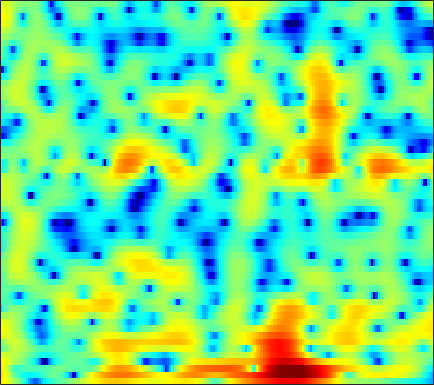

The table this chart was drawn from, first rows:
6.6842, 6.1411, 5.3627, 4.5242, 3.8464, 2.8676, 1.7981, 0.93376, -0.33616, -1.7605, -3.3812, -4.7482, -6.7954, -9.1403, -11.059, -13.261, -13.714, -12.637, -10.493, -8.5753, -6.9689, -5.9543, -4.8616, -3.9798
7.676, 6.711, 5.281, 3.699, 2.437, 0.6962, -1.013, -2.187, -3.505, -4.491, -5.188, -5.596, -6.043, -6.375, -6.519, -6.462, -6.012, -5.466, -4.591, -3.673, -2.833, -2.277, -1.681, -1.279
7.18, 6.008, 4.237, 2.249, 0.6669, -1.341, -2.843, -3.404, -3.486, -3.177, -2.829, -2.615, -2.45, -2.421, -2.463, -2.557, -2.668, -2.727, -2.725, -2.668, -2.521, -2.325, -1.982, -1.593
6.315, 5.757, 4.99, 4.208, 3.64, 2.916, 2.234, 1.746, 1.117, 0.4567, -0.2513, -0.84, -1.738, -2.808, -3.746, -5.258, -7.196, -9.066, -12.6, -19.03, -37.44, -19.65, -13.01, -9.423
4.013, 3.771, 3.489, 3.223, 3.028, 2.757, 2.446, 2.185, 1.793, 1.331, 0.7922, 0.3357, -0.3542, -1.111, -1.728, -2.559, -3.394, -3.994, -4.714, -5.237, -5.461, -5.421, -5.144, -4.67
-2.237, -1.153, 0.2583, 1.364, 1.986, 2.543, 2.826, 2.888, 2.793, 2.519, 2.097, 1.696, 1.068, 0.3774, -0.1839, -0.932, -1.641, -2.088, -2.57, -2.881, -2.998, -2.961, -2.801, -2.533
-0.3246, 0.6188, 1.835, 2.794, 3.307, 3.725, 3.853, 3.779, 3.471, 2.934, 2.195, 1.497, 0.3752, -0.9828, -2.181, -4.026, -6.158, -7.862, -9.882, -10.56, -9.396, -7.989, -6.125, -4.537
4.699, 4.569, 4.406, 4.214, 4.019, 3.682, 3.22, 2.783, 2.057, 1.144, 0.04333, -0.9161, -2.371, -4.017, -5.388, -7.42, -9.641, -11.32, -13.22, -13.64, -12.28, -10.7, -8.55, -6.638
5.581, 5.284, 4.864, 4.394, 3.994, 3.37, 2.641, 2.005, 1.018, -0.1388, -1.488, -2.632, -4.337, -6.223, -7.733, -9.817, -11.61, -12.5, -12.69, -11.9, -10.53, -9.327, -7.682, -6.077
4.89, 4.607, 4.237, 3.848, 3.517, 2.999, 2.357, 1.774, 0.8617, -0.2359, -1.553, -2.718, -4.569, -6.811, -8.838, -12.29, -16.98, -20.8, -19.35, -14.62, -11.14, -9.077, -6.786, -4.836
1.301, 1.385, 1.602, 1.808, 1.891, 1.867, 1.665, 1.398, 0.8923, 0.2082, -0.6406, -1.389, -2.537, -3.798, -4.76, -6.108, -7.359, -8.059, -8.499, -8.306, -7.555, -6.649, -5.104, -3.36
-7.827, -4.705, -2.269, -0.9317, -0.3534, 0.03424, 0.1404, 0.08919, -0.09261, -0.3667, -0.6899, -0.9682, -1.441, -2.083, -2.687, -3.743, -5.196, -6.66, -9.396, -13.85, -18.68, -14.15, -8.068, -4
-2.93, -2.69, -2.396, -2.382, -2.65, -3.391, -4.482, -5.338, -6.129, -5.922, -4.944, -4.101, -3.12, -2.538, -2.326, -2.296, -2.617, -3.07, -3.793, -4.339, -4.3, -3.687, -2.242, -0.5117
-1.417, -1.635, -2.089, -2.812, -3.627, -5.276, -7.86, -10.66, -14.92, -13.33, -8.793, -6.355, -4.082, -2.544, -1.766, -1.064, -0.6103, -0.3868, -0.1643, 0.04968, 0.326, 0.6077, 1.082, 1.653
-1.767, -1.513, -1.355, -1.389, -1.522, -1.811, -2.178, -2.41, -2.558, -2.371, -1.92, -1.47, -0.8628, -0.3071, 0.03655, 0.3441, 0.5095, 0.581, 0.6071, 0.5673, 0.5094, 0.4916, 0.5018, 0.5957
-2.431, -1.552, -0.5767, 0.1645, 0.5818, 1, 1.29, 1.442, 1.591, 1.696, 1.752, 1.766, 1.73, 1.603, 1.458, 1.188, 0.8144, 0.4599, -0.1053, -0.7746, -1.532, -2.166, -3.006, -3.715
-2.842, -1.455, 0.04882, 1.226, 1.921, 2.617, 3.103, 3.337, 3.49, 3.466, 3.277, 3.029, 2.568, 1.948, 1.378, 0.5359, -0.3979, -1.16, -2.246, -3.426, -4.857, -6.205, -8.695, -12.84
-1.735, -0.5065, 0.8745, 2.004, 2.697, 3.411, 3.88, 4.081, 4.138, 3.937, 3.485, 2.966, 2.021, 0.778, -0.3676, -2.157, -4.12, -5.529, -6.964, -7.656, -7.854, -7.951, -8.2, -8.554
-0.8305, 0.08536, 1.249, 2.265, 2.911, 3.602, 4.07, 4.262, 4.296, 4.054, 3.508, 2.873, 1.681, 0.03857, -1.581, -4.478, -8.709, -13.72, -26.41, -15.52, -10.6, -8.604, -6.972, -5.943
-2.577, -1.443, -0.03458, 1.205, 1.996, 2.848, 3.469, 3.774, 3.957, 3.893, 3.555, 3.127, 2.304, 1.208, 0.2304, -1.254, -2.804, -3.844, -4.807, -5.147, -5.009, -4.77, -4.471, -4.268
-6.08, -4.152, -2.074, -0.4214, 0.5971, 1.697, 2.525, 2.983, 3.386, 3.555, 3.51, 3.342, 2.958, 2.393, 1.887, 1.131, 0.3305, -0.2591, -1.002, -1.671, -2.264, -2.694, -3.241, -3.822
-5.874, -4.379, -2.614, -1.105, -0.1295, 0.9857, 1.889, 2.431, 2.982, 3.326, 3.482, 3.472, 3.311, 2.981, 2.633, 2.057, 1.371, 0.7916, -0.04493, -0.942, -1.899, -2.636, -3.65, -4.688
-4.298, -3.542, -2.452, -1.309, -0.4612, 0.6081, 1.57, 2.192, 2.866, 3.361, 3.653, 3.739, 3.674, 3.426, 3.11, 2.526, 1.759, 1.064, -0.009816, -1.248, -2.633, -3.75, -5.311, -6.873
-5.516, -5.171, -4.218, -2.849, -1.694, -0.1831, 1.166, 2.033, 2.969, 3.653, 4.086, 4.256, 4.27, 4.047, 3.732, 3.096, 2.216, 1.385, 0.02161, -1.655, -3.685, -5.482, -8.234, -11.32
-13.76, -17.39, -12.52, -6.991, -4.128, -1.31, 0.7306, 1.899, 3.078, 3.885, 4.387, 4.588, 4.637, 4.434, 4.136, 3.526, 2.668, 1.847, 0.4698, -1.276, -3.495, -5.544, -9.025, -13.79
-6.709, -6.85, -5.734, -3.689, -2.09, -0.2379, 1.23, 2.082, 2.924, 3.477, 3.777, 3.85, 3.793, 3.578, 3.316, 2.851, 2.226, 1.65, 0.7174, -0.4353, -1.806, -2.982, -4.702, -6.476
-0.8845, -0.5722, -0.04276, 0.5793, 1.059, 1.645, 2.1, 2.322, 2.441, 2.367, 2.124, 1.863, 1.457, 1.084, 0.8416, 0.5885, 0.3952, 0.2456, 0.004049, -0.3277, -0.7861, -1.197, -1.812, -2.478
1.823, 2.151, 2.489, 2.723, 2.809, 2.795, 2.59, 2.291, 1.666, 0.7388, -0.4913, -1.566, -3.105, -4.356, -4.72, -4.342, -3.38, -2.618, -1.758, -1.13, -0.7392, -0.5732, -0.4991, -0.5447
3.034, 3.302, 3.507, 3.545, 3.453, 3.149, 2.612, 2.021, 0.9515, -0.5491, -2.655, -4.811, -9.097, -17.82, -25.44, -12.33, -7.559, -5.439, -3.551, -2.285, -1.42, -0.9446, -0.5123, -0.2187
3.225, 3.396, 3.502, 3.444, 3.305, 2.96, 2.431, 1.894, 0.9861, -0.1421, -1.495, -2.647, -4.124, -5.33, -5.733, -5.61, -4.948, -4.396, -3.672, -3.092, -2.576, -2.218, -1.759, -1.3
3.16, 3.204, 3.199, 3.119, 2.994, 2.744, 2.366, 2.014, 1.431, 0.7616, 0.04334, -0.4891, -1.151, -1.738, -2.111, -2.553, -3.025, -3.401, -4.012, -4.655, -5.105, -5.13, -4.525, -3.513
2.44, 2.258, 2.197, 2.309, 2.381, 2.382, 2.183, 1.901, 1.394, 0.8233, 0.3556, 0.1165, -0.09914, -0.1948, -0.3452, -0.7047, -1.442, -2.316, -4.217, -7.364, -13.29, -20.39, -11.83, -6.213
-3.506, -4.852, -3.369, -1.012, 0.2227, 1.044, 1.044, 0.4927, -0.8886, -2.875, -4.489, -4.329, -2.67, -0.8394, 0.1436, 0.8801, 0.9845, 0.6672, -0.2206, -1.505, -2.764, -3.243, -2.648, -1.34
-4.161, -5.427, -4.165, -1.99, -0.8158, -0.01938, -0.09978, -0.7555, -2.475, -5.452, -8.952, -8.46, -4.508, -1.406, 0.1874, 1.482, 2.154, 2.286, 2.153, 1.73, 1.149, 0.7104, 0.1605, -0.2264
0.6182, 0.2101, -0.01165, 0.04756, 0.1628, 0.2814, 0.2562, 0.1402, -0.1338, -0.3898, -0.4373, -0.2087, 0.3593, 1.118, 1.637, 2.198, 2.48, 2.502, 2.23, 1.612, 0.6111, -0.4332, -2.41, -5.248
-0.5356, -0.8515, -1.056, -1.064, -0.9601, -0.7359, -0.445, -0.2088, 0.0971, 0.4278, 0.7972, 1.091, 1.517, 1.908, 2.164, 2.413, 2.484, 2.415, 2.098, 1.496, 0.5676, -0.3995, -2.059, -4.179
-5.191, -5.605, -5.625, -5.139, -4.589, -3.754, -2.907, -2.304, -1.52, -0.7864, -0.09828, 0.3855, 0.9771, 1.489, 1.816, 2.13, 2.315, 2.344, 2.253, 1.998, 1.583, 1.19, 0.5912, 0.01975
-15.92, -18.47, -15.47, -11.74, -9.75, -7.777, -6.27, -5.295, -4.114, -3, -1.95, -1.196, -0.286, 0.5241, 1.035, 1.594, 2.01, 2.222, 2.385, 2.424, 2.359, 2.264, 2.09, 1.896
-12.82, -13.98, -13.51, -12.07, -11.06, -10.07, -9.288, -8.636, -7.498, -6.009, -4.339, -3.146, -1.666, -0.4291, 0.3418, 1.177, 1.792, 2.14, 2.455, 2.637, 2.721, 2.73, 2.699, 2.62
-6.51, -7.177, -7.939, -8.738, -9.524, -11.18, -14.01, -16.83, -15.97, -10.7, -6.632, -4.413, -2.126, -0.4853, 0.4486, 1.364, 1.966, 2.273, 2.521, 2.637, 2.669, 2.66, 2.64, 2.618
-3.834, -3.975, -4.244, -4.733, -5.339, -6.527, -8.059, -8.958, -8.395, -5.994, -3.44, -1.787, -0.1214, 1.066, 1.67, 2.154, 2.332, 2.285, 2.064, 1.716, 1.366, 1.172, 1.065, 1.17
-4.305, -2.985, -1.758, -1.006, -0.6727, -0.4153, -0.224, -0.04022, 0.3705, 0.9381, 1.572, 1.996, 2.419, 2.61, 2.559, 2.227, 1.595, 0.8951, -0.3345, -1.896, -3.683, -4.891, -5.514, -4.537
-3.339, -1.754, -0.1787, 0.9393, 1.568, 2.187, 2.632, 2.887, 3.12, 3.241, 3.234, 3.105, 2.769, 2.171, 1.544, 0.4424, -0.9961, -2.283, -4.342, -6.958, -10.57, -14.73, -20.39, -12.93
0.06397, 0.6234, 1.381, 2.077, 2.528, 3.021, 3.37, 3.532, 3.601, 3.49, 3.163, 2.767, 1.981, 0.8647, -0.2092, -2.005, -4.228, -6.119, -8.679, -10.6, -11.34, -11.11, -10.06, -8.403
1.1, 1.366, 1.808, 2.298, 2.654, 3.082, 3.409, 3.556, 3.609, 3.454, 3.054, 2.583, 1.66, 0.3845, -0.8669, -3.029, -5.965, -8.94, -15.15, -32.29, -17.27, -12.64, -9.033, -6.653
-0.6302, -0.4016, 0.1212, 0.809, 1.368, 2.069, 2.653, 2.982, 3.238, 3.261, 3.041, 2.69, 1.994, 1.013, 0.0841, -1.385, -3.088, -4.437, -6.044, -6.918, -6.766, -6.095, -4.874, -3.637
-6.73, -6.416, -4.843, -2.883, -1.527, -0.02337, 1.133, 1.792, 2.404, 2.736, 2.802, 2.671, 2.287, 1.657, 1.052, 0.1186, -0.8634, -1.574, -2.346, -2.785, -2.824, -2.598, -2.046, -1.316
-18.8, -16.97, -9.704, -5.655, -3.631, -1.648, -0.1889, 0.6524, 1.516, 2.105, 2.414, 2.478, 2.292, 1.819, 1.276, 0.3013, -0.907, -1.9, -3.162, -3.999, -3.952, -3.356, -2.156, -0.8642
-4.738, -4.912, -4.629, -3.985, -3.404, -2.547, -1.581, -0.8182, 0.1916, 1.077, 1.719, 2.015, 2.085, 1.772, 1.25, 0.09627, -1.74, -3.74, -7.904, -16.31, -14.9, -8.594, -4.007, -1.196
-1.675, -2.463, -3.707, -5.208, -6.414, -7.535, -6.94, -5.428, -3.145, -1.213, 0.2149, 0.9436, 1.513, 1.637, 1.452, 0.829, -0.2165, -1.246, -2.777, -3.93, -3.788, -2.848, -1.197, 0.3484
-0.6956, -1.765, -3.66, -6.406, -9.415, -15.2, -13.91, -9.449, -5.365, -2.719, -0.9252, 0.03069, 0.8991, 1.381, 1.536, 1.522, 1.33, 1.115, 0.8273, 0.6544, 0.6714, 0.8163, 1.136, 1.495
0.5604, -0.1271, -1.187, -2.315, -3.097, -3.775, -3.799, -3.382, -2.498, -1.515, -0.6091, -0.02646, 0.596, 1.051, 1.286, 1.478, 1.551, 1.547, 1.493, 1.415, 1.317, 1.246, 1.142, 1.012
1.973, 1.619, 1.081, 0.5187, 0.1224, -0.3185, -0.613, -0.7154, -0.7048, -0.5484, -0.2877, -0.06356, 0.2668, 0.592, 0.807, 1.025, 1.144, 1.168, 1.111, 0.948, 0.7036, 0.4682, 0.09349, -0.3293
3.456, 3.273, 2.907, 2.408, 1.966, 1.301, 0.596, 0.06721, -0.5545, -0.9807, -1.116, -1.002, -0.6369, -0.1614, 0.1875, 0.5628, 0.7842, 0.8284, 0.7143, 0.4052, -0.0725, -0.5374, -1.268, -2.082
5.026, 4.974, 4.673, 4.102, 3.481, 2.375, 0.9132, -0.4489, -2.58, -4.701, -5.595, -4.896, -3.143, -1.482, -0.5174, 0.3653, 0.8243, 0.9057, 0.6978, 0.1696, -0.6877, -1.525, -2.894, -4.564
5.592, 5.69, 5.512, 4.978, 4.325, 3.071, 1.268, -0.558, -3.994, -9.356, -13.59, -9.392, -4.756, -2.035, -0.7389, 0.2871, 0.6833, 0.6361, 0.1586, -0.7639, -2.106, -3.352, -5.313, -7.653
4.628, 4.823, 4.793, 4.443, 3.987, 3.135, 2.039, 1.108, -0.1744, -1.252, -1.774, -1.696, -1.188, -0.5443, -0.162, 0.1027, -0.01563, -0.3848, -1.307, -2.811, -4.911, -6.907, -9.916, -12.3
3.731, 3.889, 3.856, 3.574, 3.231, 2.648, 1.984, 1.476, 0.8728, 0.4174, 0.1575, 0.07792, 0.1052, 0.2101, 0.2588, 0.2092, -0.06348, -0.488, -1.439, -2.936, -5.193, -7.606, -12.36, -17.99
